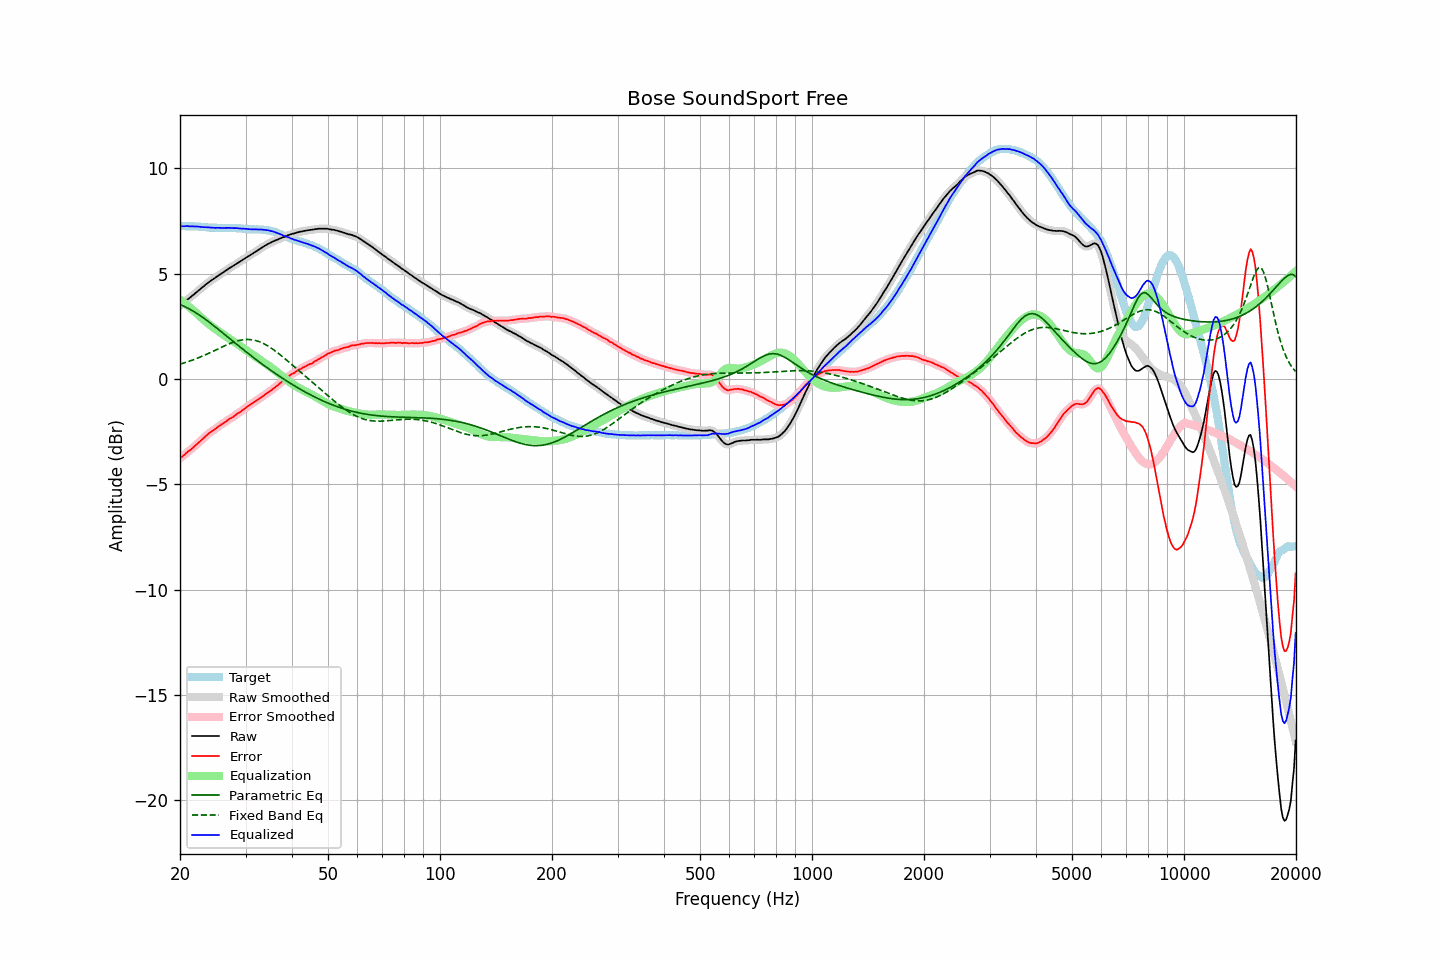

Data behind this chart, as committed beside it:
frequency, raw, error, smoothed, error_smoothed, equalization, parametric_eq, fixed_band_eq, equalized_raw, equalized_smoothed, target
20.00, 3.48, -3.77, 3.48, -3.77, 3.77, 3.52, 0.70, 7.25, 7.24, 7.25
20.20, 3.54, -3.71, 3.54, -3.71, 3.71, 3.49, 0.72, 7.25, 7.25, 7.25
20.40, 3.60, -3.65, 3.60, -3.65, 3.65, 3.46, 0.74, 7.25, 7.25, 7.25
20.61, 3.66, -3.59, 3.66, -3.58, 3.59, 3.43, 0.77, 7.24, 7.25, 7.25
20.81, 3.73, -3.51, 3.72, -3.52, 3.52, 3.39, 0.79, 7.25, 7.25, 7.24
21.02, 3.79, -3.45, 3.79, -3.46, 3.46, 3.35, 0.82, 7.25, 7.25, 7.24
21.23, 3.84, -3.40, 3.85, -3.39, 3.40, 3.31, 0.84, 7.24, 7.24, 7.24
21.44, 3.91, -3.34, 3.90, -3.34, 3.33, 3.27, 0.87, 7.24, 7.24, 7.25
21.66, 3.97, -3.27, 3.97, -3.27, 3.27, 3.22, 0.90, 7.24, 7.24, 7.24
21.87, 4.03, -3.21, 4.03, -3.20, 3.20, 3.18, 0.93, 7.23, 7.24, 7.24
22.09, 4.10, -3.13, 4.09, -3.14, 3.14, 3.13, 0.96, 7.24, 7.23, 7.23
22.31, 4.16, -3.07, 4.16, -3.07, 3.07, 3.08, 0.99, 7.23, 7.23, 7.23
22.54, 4.22, -3.00, 4.22, -3.00, 3.00, 3.03, 1.02, 7.22, 7.22, 7.22
22.76, 4.29, -2.93, 4.28, -2.93, 2.93, 2.98, 1.05, 7.22, 7.21, 7.22
22.99, 4.35, -2.86, 4.35, -2.86, 2.86, 2.92, 1.08, 7.20, 7.20, 7.21
23.22, 4.41, -2.79, 4.41, -2.79, 2.79, 2.87, 1.11, 7.20, 7.20, 7.20
23.45, 4.48, -2.72, 4.48, -2.72, 2.72, 2.81, 1.15, 7.20, 7.20, 7.20
23.69, 4.54, -2.65, 4.54, -2.65, 2.66, 2.76, 1.18, 7.20, 7.20, 7.19
23.92, 4.60, -2.58, 4.60, -2.59, 2.60, 2.70, 1.22, 7.19, 7.19, 7.18
24.16, 4.65, -2.53, 4.65, -2.53, 2.53, 2.64, 1.25, 7.18, 7.18, 7.18
24.40, 4.70, -2.48, 4.70, -2.48, 2.48, 2.58, 1.29, 7.17, 7.17, 7.18
24.65, 4.75, -2.43, 4.75, -2.43, 2.42, 2.52, 1.32, 7.17, 7.17, 7.18
24.89, 4.80, -2.38, 4.80, -2.37, 2.37, 2.46, 1.36, 7.16, 7.17, 7.18
25.14, 4.86, -2.31, 4.86, -2.31, 2.31, 2.40, 1.40, 7.17, 7.17, 7.17
25.39, 4.91, -2.25, 4.91, -2.25, 2.26, 2.34, 1.43, 7.17, 7.17, 7.16
25.65, 4.96, -2.20, 4.96, -2.20, 2.21, 2.28, 1.47, 7.16, 7.16, 7.16
25.91, 5.01, -2.15, 5.01, -2.15, 2.15, 2.22, 1.51, 7.16, 7.16, 7.16
26.16, 5.06, -2.11, 5.06, -2.10, 2.10, 2.16, 1.54, 7.16, 7.16, 7.17
26.43, 5.12, -2.05, 5.11, -2.05, 2.05, 2.09, 1.58, 7.17, 7.16, 7.17
26.69, 5.17, -2.00, 5.17, -2.00, 2.00, 2.03, 1.61, 7.17, 7.17, 7.17
26.96, 5.22, -1.94, 5.22, -1.94, 1.95, 1.97, 1.64, 7.17, 7.17, 7.16
27.23, 5.27, -1.89, 5.26, -1.90, 1.90, 1.91, 1.68, 7.17, 7.16, 7.16
27.50, 5.31, -1.85, 5.31, -1.85, 1.85, 1.84, 1.71, 7.16, 7.16, 7.16
27.77, 5.36, -1.81, 5.36, -1.80, 1.80, 1.78, 1.73, 7.16, 7.16, 7.17
28.05, 5.41, -1.75, 5.41, -1.75, 1.75, 1.72, 1.76, 7.16, 7.16, 7.16
28.33, 5.46, -1.69, 5.46, -1.69, 1.69, 1.66, 1.78, 7.15, 7.15, 7.15
28.62, 5.51, -1.63, 5.50, -1.64, 1.64, 1.60, 1.81, 7.15, 7.15, 7.14
28.90, 5.55, -1.60, 5.55, -1.59, 1.59, 1.54, 1.83, 7.14, 7.14, 7.15
29.19, 5.60, -1.54, 5.60, -1.54, 1.53, 1.47, 1.84, 7.13, 7.13, 7.14
29.48, 5.65, -1.48, 5.65, -1.48, 1.48, 1.41, 1.85, 7.13, 7.13, 7.13
29.78, 5.70, -1.42, 5.70, -1.42, 1.42, 1.35, 1.86, 7.12, 7.12, 7.12
30.08, 5.75, -1.37, 5.75, -1.37, 1.37, 1.29, 1.87, 7.12, 7.12, 7.12
30.38, 5.80, -1.31, 5.79, -1.31, 1.32, 1.23, 1.87, 7.11, 7.11, 7.11
30.68, 5.84, -1.26, 5.84, -1.26, 1.26, 1.17, 1.87, 7.10, 7.10, 7.10
30.99, 5.89, -1.21, 5.89, -1.21, 1.21, 1.11, 1.86, 7.10, 7.10, 7.10
31.30, 5.94, -1.16, 5.94, -1.16, 1.16, 1.05, 1.85, 7.10, 7.10, 7.10
31.61, 5.99, -1.11, 5.99, -1.11, 1.11, 1.00, 1.84, 7.10, 7.10, 7.10
31.93, 6.04, -1.05, 6.04, -1.06, 1.06, 0.94, 1.82, 7.09, 7.09, 7.09
32.24, 6.09, -1.01, 6.09, -1.00, 1.01, 0.88, 1.80, 7.09, 7.09, 7.10
32.57, 6.14, -0.95, 6.14, -0.95, 0.95, 0.82, 1.77, 7.09, 7.09, 7.09
32.89, 6.19, -0.90, 6.19, -0.90, 0.90, 0.76, 1.74, 7.09, 7.09, 7.09
33.22, 6.24, -0.85, 6.24, -0.85, 0.85, 0.71, 1.71, 7.09, 7.08, 7.09
33.55, 6.28, -0.80, 6.28, -0.80, 0.79, 0.65, 1.67, 7.07, 7.08, 7.08
33.89, 6.33, -0.74, 6.33, -0.74, 0.74, 0.60, 1.63, 7.07, 7.07, 7.07
34.23, 6.37, -0.68, 6.37, -0.68, 0.69, 0.54, 1.59, 7.06, 7.06, 7.05
34.57, 6.42, -0.63, 6.41, -0.63, 0.63, 0.49, 1.55, 7.05, 7.05, 7.05
34.92, 6.45, -0.58, 6.45, -0.58, 0.58, 0.43, 1.50, 7.03, 7.03, 7.03
35.27, 6.49, -0.53, 6.49, -0.52, 0.52, 0.38, 1.45, 7.01, 7.01, 7.02
35.62, 6.53, -0.46, 6.52, -0.47, 0.46, 0.33, 1.39, 6.99, 6.99, 6.99
35.97, 6.56, -0.41, 6.56, -0.41, 0.41, 0.27, 1.34, 6.97, 6.96, 6.97
... 635 more rows
